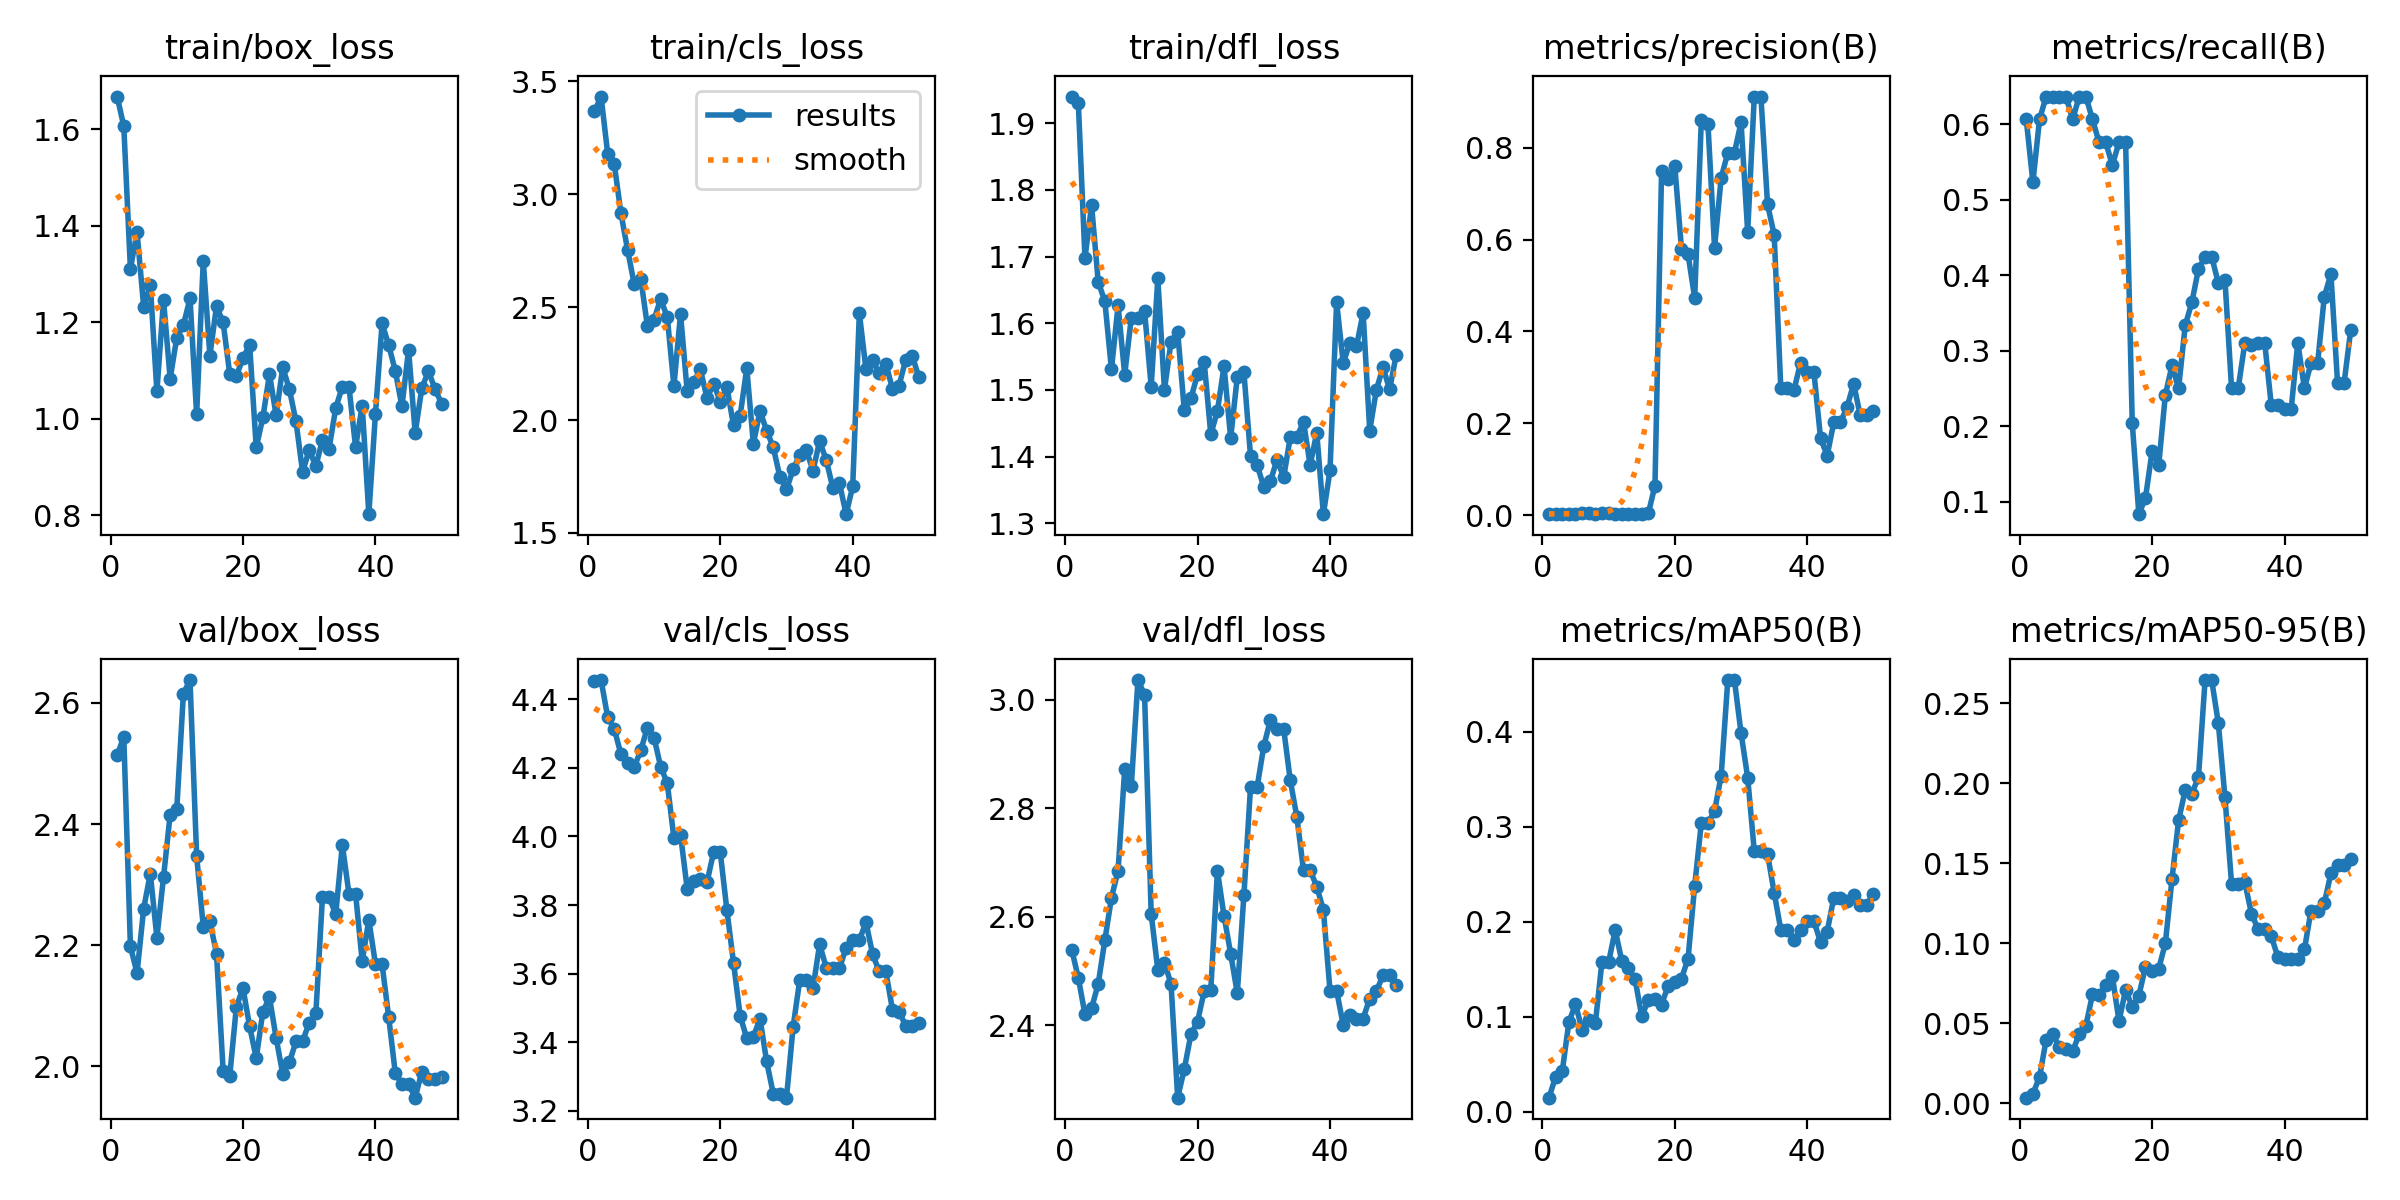

The data file committed next to this chart (first rows):
epoch, time, train/box_loss, train/cls_loss, train/dfl_loss, metrics/precision(B), metrics/recall(B), metrics/mAP50(B), metrics/mAP50-95(B), val/box_loss, val/cls_loss, val/dfl_loss, lr/pg0, lr/pg1, lr/pg2
1, 12.34, 1.668, 3.367, 1.94, 0.00288, 0.6061, 0.01468, 0.00358, 2.514, 4.452, 2.54, 2.858e-05, 2.858e-05, 2.858e-05
2, 22.56, 1.607, 3.433, 1.93, 0.00262, 0.5227, 0.03667, 0.00602, 2.544, 4.456, 2.488, 7.00353e-05, 7.00353e-05, 7.00353e-05
3, 32.38, 1.311, 3.179, 1.698, 0.00315, 0.6061, 0.04244, 0.01646, 2.198, 4.347, 2.42, 0.0001098, 0.0001098, 0.0001098
4, 42.33, 1.387, 3.132, 1.777, 0.00369, 0.6364, 0.094, 0.03968, 2.154, 4.313, 2.432, 0.0001479, 0.0001479, 0.0001479
5, 52.26, 1.233, 2.916, 1.662, 0.00399, 0.6364, 0.1133, 0.04319, 2.26, 4.239, 2.476, 0.0001842, 0.0001842, 0.0001842
6, 62.23, 1.278, 2.755, 1.633, 0.00412, 0.6364, 0.08613, 0.03502, 2.318, 4.214, 2.557, 0.0002189, 0.0002189, 0.0002189
7, 72.09, 1.057, 2.602, 1.531, 0.00412, 0.6364, 0.09664, 0.03374, 2.212, 4.202, 2.635, 0.0002518, 0.0002518, 0.0002518
8, 81.95, 1.246, 2.626, 1.627, 0.00397, 0.6061, 0.09308, 0.03255, 2.312, 4.251, 2.685, 0.0002831, 0.0002831, 0.0002831
9, 91.89, 1.083, 2.415, 1.523, 0.00421, 0.6364, 0.158, 0.04329, 2.415, 4.317, 2.871, 0.0003127, 0.0003127, 0.0003127
10, 103.2, 1.168, 2.445, 1.608, 0.00417, 0.6364, 0.1572, 0.04853, 2.425, 4.288, 2.841, 0.0003406, 0.0003406, 0.0003406
11, 113.7, 1.195, 2.536, 1.608, 0.00386, 0.6061, 0.1913, 0.06807, 2.615, 4.203, 3.036, 0.0003667, 0.0003667, 0.0003667
12, 124.7, 1.25, 2.455, 1.618, 0.00364, 0.5758, 0.1583, 0.06764, 2.638, 4.155, 3.009, 0.0003912, 0.0003912, 0.0003912
13, 135, 1.009, 2.15, 1.505, 0.00393, 0.5758, 0.151, 0.07394, 2.347, 3.995, 2.605, 0.000414, 0.000414, 0.000414
14, 146.4, 1.327, 2.47, 1.667, 0.00363, 0.5454, 0.1392, 0.07951, 2.23, 4.005, 2.502, 0.0004351, 0.0004351, 0.0004351
15, 157.7, 1.131, 2.128, 1.5, 0.00403, 0.5758, 0.1006, 0.05138, 2.239, 3.848, 2.516, 0.0004545, 0.0004545, 0.0004545
16, 169.2, 1.234, 2.17, 1.573, 0.00446, 0.5758, 0.1171, 0.07081, 2.186, 3.871, 2.476, 0.0004722, 0.0004722, 0.0004722
17, 180.7, 1.2, 2.224, 1.587, 0.06454, 0.2046, 0.1184, 0.06031, 1.993, 3.877, 2.267, 0.0004881, 0.0004881, 0.0004881
18, 191.9, 1.093, 2.097, 1.469, 0.7493, 0.08333, 0.1128, 0.06728, 1.984, 3.867, 2.32, 0.0005024, 0.0005024, 0.0005024
19, 202.3, 1.089, 2.16, 1.487, 0.7325, 0.1049, 0.1326, 0.08533, 2.098, 3.955, 2.384, 0.000515, 0.000515, 0.000515
20, 213.8, 1.126, 2.082, 1.524, 0.759, 0.1667, 0.1368, 0.08295, 2.129, 3.953, 2.407, 0.0005259, 0.0005259, 0.0005259
21, 225.3, 1.154, 2.146, 1.542, 0.5803, 0.1484, 0.1399, 0.08415, 2.066, 3.785, 2.463, 0.0005351, 0.0005351, 0.0005351
22, 236.5, 0.9409, 1.976, 1.433, 0.5674, 0.2411, 0.1613, 0.09994, 2.013, 3.632, 2.466, 0.0005426, 0.0005426, 0.0005426
23, 247.9, 1.003, 2.019, 1.469, 0.473, 0.2803, 0.238, 0.14, 2.09, 3.477, 2.685, 0.0005484, 0.0005484, 0.0005484
24, 258.7, 1.093, 2.229, 1.535, 0.8589, 0.25, 0.3039, 0.1767, 2.114, 3.412, 2.602, 0.0005525, 0.0005525, 0.0005525
25, 268.3, 1.008, 1.895, 1.428, 0.8519, 0.3333, 0.3039, 0.1956, 2.047, 3.416, 2.532, 0.000555, 0.000555, 0.000555
26, 278.4, 1.107, 2.039, 1.519, 0.5823, 0.3636, 0.3167, 0.1935, 1.988, 3.469, 2.459, 0.0005557, 0.0005557, 0.0005557
27, 289.9, 1.062, 1.953, 1.526, 0.7342, 0.4079, 0.3539, 0.2037, 2.006, 3.344, 2.64, 0.0005547, 0.0005547, 0.0005547
28, 300.7, 0.9953, 1.879, 1.401, 0.7887, 0.4242, 0.4546, 0.2643, 2.041, 3.251, 2.839, 0.000552, 0.000552, 0.000552
29, 311.9, 0.8896, 1.749, 1.387, 0.7887, 0.4242, 0.4546, 0.2643, 2.041, 3.251, 2.839, 0.0005476, 0.0005476, 0.0005476
30, 322.6, 0.936, 1.693, 1.355, 0.8548, 0.3895, 0.3988, 0.2374, 2.072, 3.239, 2.914, 0.0005415, 0.0005415, 0.0005415
31, 333.8, 0.9022, 1.782, 1.363, 0.6168, 0.3939, 0.3519, 0.1913, 2.087, 3.445, 2.962, 0.0005338, 0.0005338, 0.0005338
32, 345.3, 0.9568, 1.846, 1.396, 0.911, 0.25, 0.2741, 0.137, 2.28, 3.581, 2.946, 0.0005243, 0.0005243, 0.0005243
33, 356.4, 0.9384, 1.866, 1.369, 0.911, 0.25, 0.2741, 0.137, 2.28, 3.581, 2.946, 0.0005131, 0.0005131, 0.0005131
34, 368.1, 1.022, 1.775, 1.429, 0.6765, 0.3098, 0.2713, 0.138, 2.251, 3.558, 2.851, 0.0004953, 0.0004953, 0.0004953
35, 379.9, 1.067, 1.906, 1.429, 0.6104, 0.308, 0.2307, 0.1186, 2.365, 3.685, 2.784, 0.000467, 0.000467, 0.000467
36, 391.5, 1.067, 1.823, 1.452, 0.2776, 0.3106, 0.1917, 0.1088, 2.285, 3.618, 2.686, 0.0004387, 0.0004387, 0.0004387
37, 402.9, 0.9418, 1.699, 1.387, 0.2776, 0.3106, 0.1917, 0.1088, 2.285, 3.618, 2.686, 0.0004104, 0.0004104, 0.0004104
38, 414.3, 1.028, 1.719, 1.436, 0.2732, 0.2273, 0.1812, 0.1044, 2.173, 3.616, 2.656, 0.0003821, 0.0003821, 0.0003821
39, 426, 0.8027, 1.583, 1.314, 0.3323, 0.2273, 0.1911, 0.09126, 2.242, 3.675, 2.613, 0.0003538, 0.0003538, 0.0003538
40, 437.4, 1.011, 1.706, 1.379, 0.312, 0.2225, 0.2006, 0.09019, 2.169, 3.698, 2.464, 0.0003255, 0.0003255, 0.0003255
41, 448.9, 1.198, 2.474, 1.632, 0.312, 0.2225, 0.2006, 0.09019, 2.169, 3.698, 2.464, 0.0002972, 0.0002972, 0.0002972
42, 460.3, 1.153, 2.224, 1.54, 0.1685, 0.3106, 0.1787, 0.09002, 2.081, 3.75, 2.401, 0.0002689, 0.0002689, 0.0002689
43, 471.4, 1.099, 2.265, 1.571, 0.1298, 0.25, 0.1895, 0.09614, 1.989, 3.657, 2.419, 0.0002406, 0.0002406, 0.0002406
44, 482.7, 1.026, 2.207, 1.565, 0.202, 0.2835, 0.225, 0.1204, 1.971, 3.606, 2.413, 0.0002123, 0.0002123, 0.0002123
45, 493.2, 1.143, 2.25, 1.616, 0.202, 0.2835, 0.225, 0.1204, 1.971, 3.606, 2.413, 0.0001841, 0.0001841, 0.0001841
46, 505, 0.971, 2.138, 1.439, 0.2352, 0.3712, 0.2219, 0.125, 1.948, 3.495, 2.45, 0.0001558, 0.0001558, 0.0001558
47, 516.5, 1.064, 2.153, 1.5, 0.2862, 0.4015, 0.2278, 0.1436, 1.991, 3.488, 2.463, 0.0001275, 0.0001275, 0.0001275
48, 528, 1.099, 2.267, 1.534, 0.2174, 0.2576, 0.2173, 0.149, 1.979, 3.449, 2.492, 9.91726e-05, 9.91726e-05, 9.91726e-05
49, 539.5, 1.062, 2.284, 1.501, 0.2174, 0.2576, 0.2173, 0.149, 1.979, 3.449, 2.492, 7.08784e-05, 7.08784e-05, 7.08784e-05
50, 551.1, 1.031, 2.189, 1.552, 0.227, 0.3277, 0.2297, 0.1526, 1.982, 3.456, 2.475, 4.25842e-05, 4.25842e-05, 4.25842e-05
